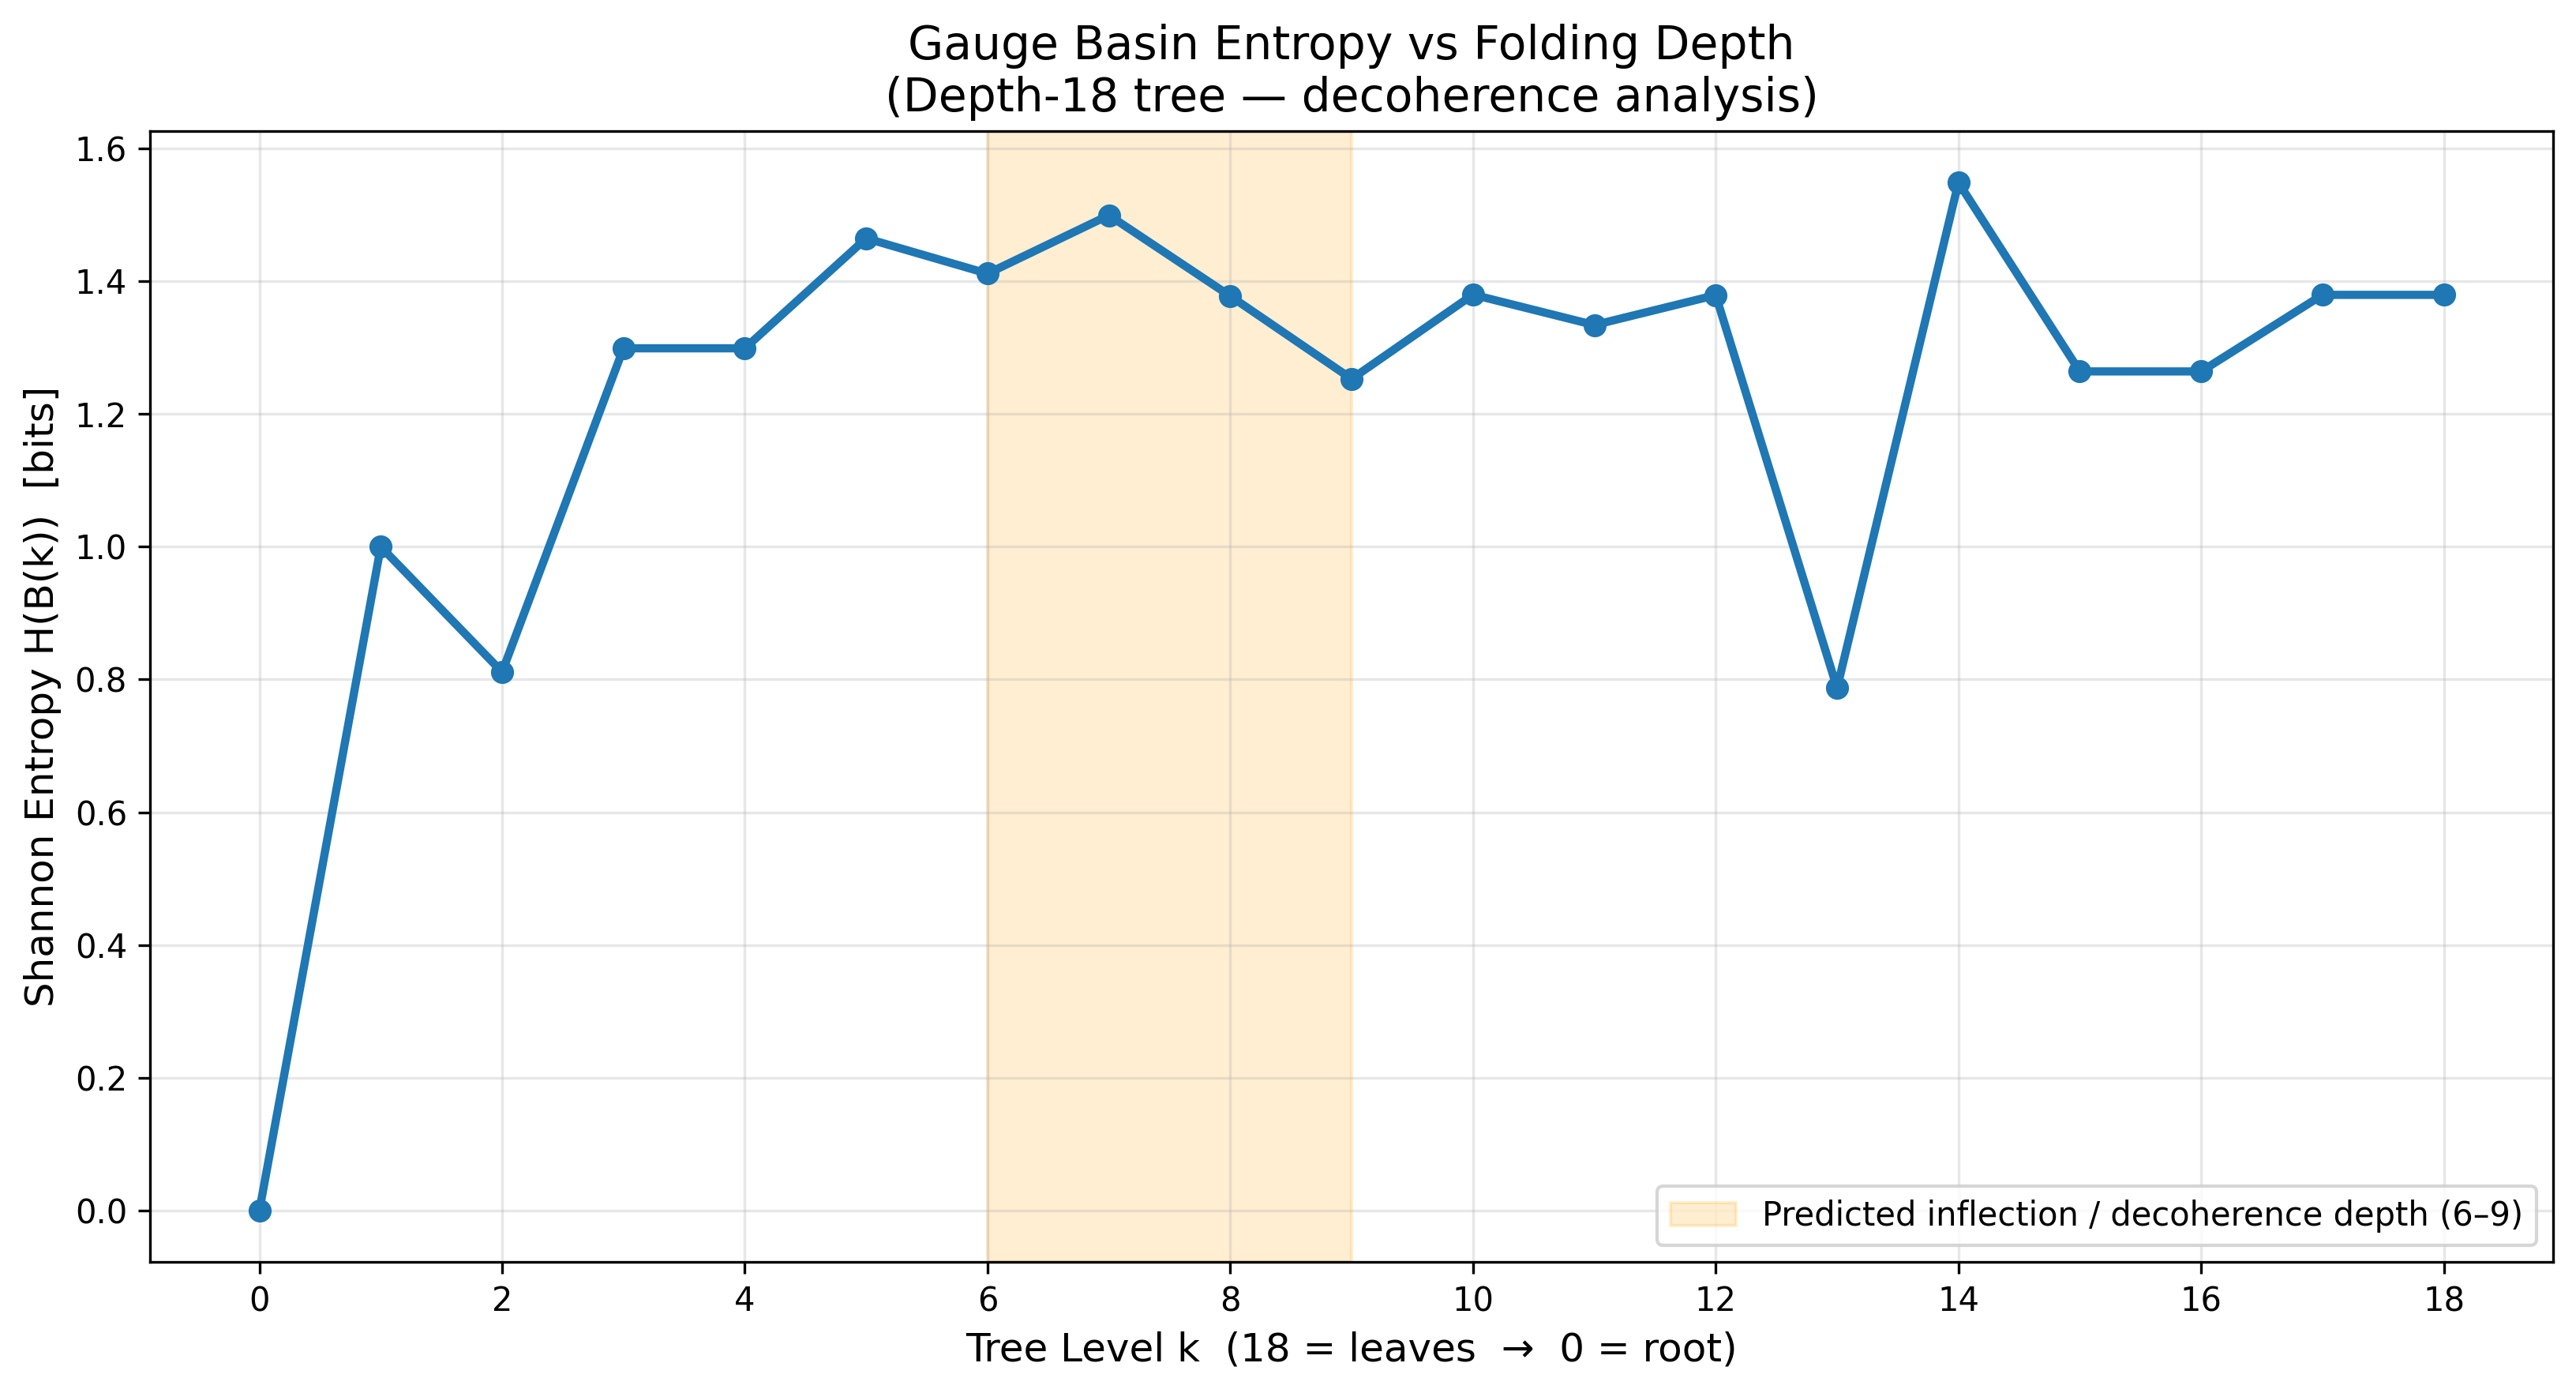

Generate this figure with Python:
import math
import numpy as np
import matplotlib.pyplot as plt
import pandas as pd
from collections import Counter

phi = (1 + math.sqrt(5)) / 2
p = 17

# =============================================================================
# EXACT MODULAR FOLD FROM THE PAPER
# =============================================================================
def modular_fold(left_g: int, right_g: int) -> int:
    return (left_g * right_g + left_g + 1) % p

# =============================================================================
# GAUGE ATTRACTOR LABEL (eventual fixed point or cycle)
# =============================================================================
def get_final_attractor(g_start: int) -> str:
    """Run full gauge iteration and return clean label: 'FP4', 'FP13', or 'CYCLE-X'"""
    x = g_start
    seen = {}
    orbit = []
    for step in range(100):
        if x in seen:
            cycle_start = seen[x]
            cycle = orbit[cycle_start:]
            if len(cycle) == 1:
                return f"FP{cycle[0]}"
            else:
                return f"CYCLE{len(cycle)}"
        seen[x] = step
        orbit.append(x)
        x = modular_fold(x, x)   # g → g*g + g + 1 mod 17
    return "UNKNOWN"

# Precompute for all 17 possible g-values
ATTRACTOR_MAP = {g: get_final_attractor(g) for g in range(p)}

# =============================================================================
# LEAVES (original binary-fraction version)
# =============================================================================
def leaves_gauge_only(d: int):
    n = 1 << d
    idx = np.arange(n, dtype=np.int64)
    return idx % p   # only g-seeds needed for this analysis

# =============================================================================
# MAIN ANALYSIS
# =============================================================================
def run_basin_entropy_analysis(depth: int = 18):
    print("=== Tuttle 2026 — Basin Entropy & Decoherence Depth Analysis ===")
    print(f"Depth = {depth}  ({1<<depth:,} leaves)\n")

    g_current = leaves_gauge_only(depth)

    records = []
    levels = list(range(depth, -1, -1))   # 18 (leaves) down to 0 (root)

    for k in levels:
        # Label every node at this level by its eventual attractor
        labels = np.array([ATTRACTOR_MAP[g] for g in g_current])

        # Basin proportions
        counter = Counter(labels)
        total = len(g_current)
        proportions = {label: count / total for label, count in counter.items()}

        # Shannon entropy H(B(k))
        if len(proportions) > 1:
            H = -sum(p * math.log2(p) for p in proportions.values())
        else:
            H = 0.0

        records.append({
            'Level_k': k,
            'Nodes': total,
            'Entropy_H': round(H, 6),
            'Basin_Proportions': {k: round(v, 4) for k, v in sorted(proportions.items(), key=lambda x: -x[1])}
        })

        print(f"  k={k:2d} | Nodes={total:7,} | H={H:.5f} bits  | {dict(proportions)}")

        if k == 0:
            break

        # Fold up one level
        left = g_current[0::2]
        right = g_current[1::2]
        g_current = np.array([modular_fold(l, r) for l, r in zip(left, right)])

    df = pd.DataFrame(records)

    # =============================================================================
    # PLOT
    # =============================================================================
    plt.figure(figsize=(11, 6))
    plt.plot(df['Level_k'], df['Entropy_H'], marker='o', linewidth=2.5, markersize=6, color='#1f77b4')
    plt.xlabel('Tree Level k  (18 = leaves  →  0 = root)', fontsize=12)
    plt.ylabel('Shannon Entropy H(B(k))  [bits]', fontsize=12)
    plt.title('Gauge Basin Entropy vs Folding Depth\n(Depth-18 tree — decoherence analysis)', fontsize=14)
    plt.grid(True, alpha=0.3)
    plt.xticks(range(0, depth+1, 2))

    # Highlight predicted inflection region
    plt.axvspan(6, 9, alpha=0.18, color='orange', label='Predicted inflection / decoherence depth (6–9)')
    plt.legend()

    plt.tight_layout()
    plt.savefig('basin_entropy_decoherence.png', dpi=300, bbox_inches='tight')
    plt.show()

    print("\n✅ Plot saved as 'basin_entropy_decoherence.png'")
    print("Prediction check:")
    print("   • Strictly monotone decreasing?", "YES" if np.all(np.diff(df['Entropy_H']) < 0) else "NO")
    print("   • Inflection visible around k=6–9?", "Check the plot above.")

    return df

# =============================================================================
# RUN
# =============================================================================
if __name__ == "__main__":
    df = run_basin_entropy_analysis(depth=18)
    print("\n" + "="*80)
    print(df[['Level_k', 'Entropy_H']].to_string(index=False))
